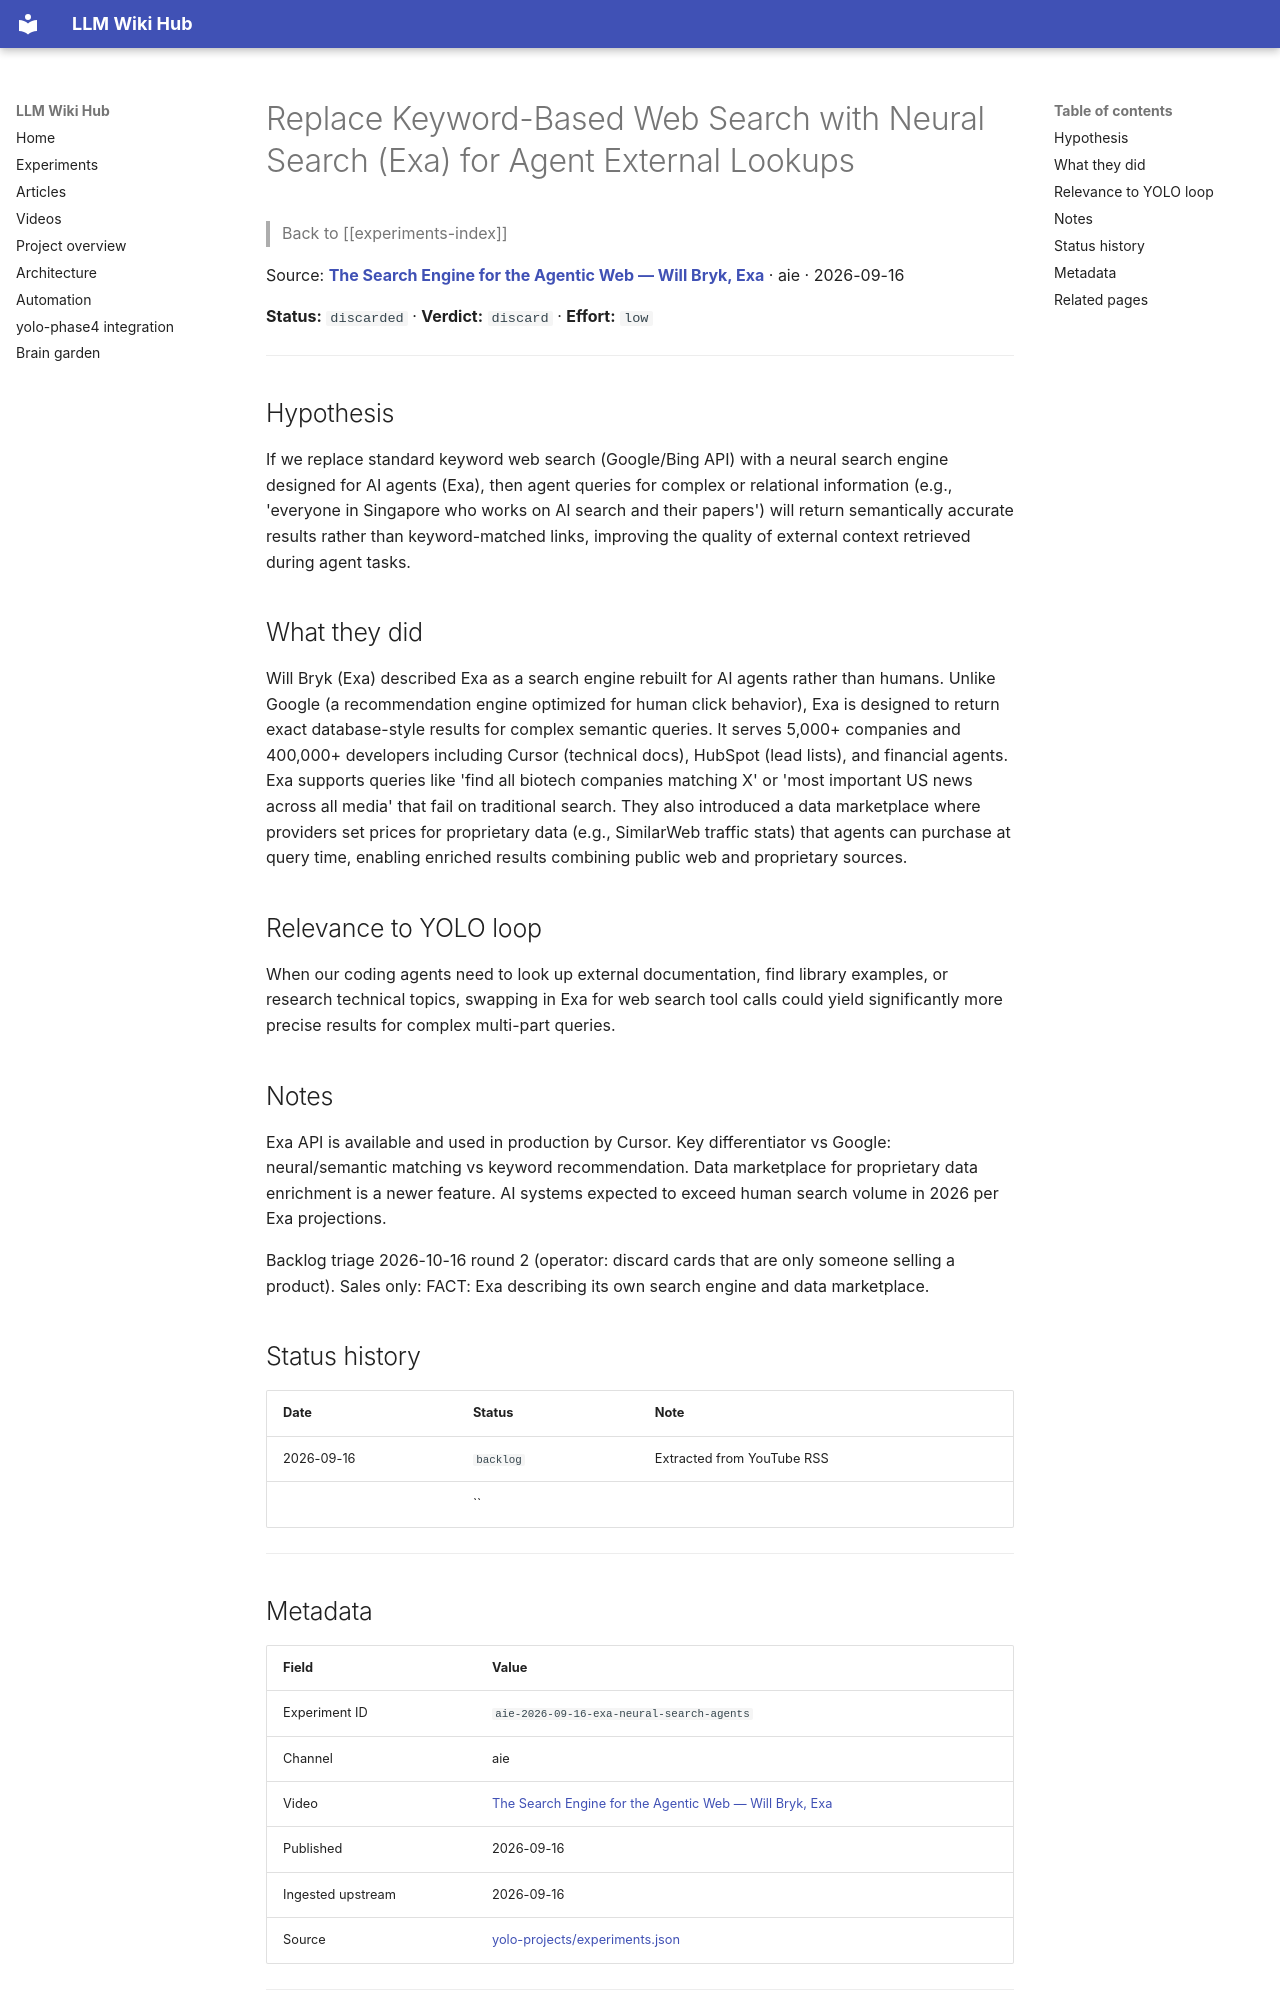

repository: Anguijm/llm-wiki-hub · page: experiments/aie-2026-09-16-exa-neural-search-agents/index.html · generator: mkdocs

# Replace Keyword-Based Web Search with Neural Search (Exa) for Agent External Lookups

> Back to [[experiments-index]]

Source: **[The Search Engine for the Agentic Web — Will Bryk, Exa](https://www.youtube.com/watch?v=59AA5kIoqjA)** · aie · 2026-09-16

**Status:** `discarded` · **Verdict:** `discard` · **Effort:** `low`

---

## Hypothesis

If we replace standard keyword web search (Google/Bing API) with a neural search engine designed for AI agents (Exa), then agent queries for complex or relational information (e.g., 'everyone in Singapore who works on AI search and their papers') will return semantically accurate results rather than keyword-matched links, improving the quality of external context retrieved during agent tasks.

## What they did

Will Bryk (Exa) described Exa as a search engine rebuilt for AI agents rather than humans. Unlike Google (a recommendation engine optimized for human click behavior), Exa is designed to return exact database-style results for complex semantic queries. It serves 5,000+ companies and 400,000+ developers including Cursor (technical docs), HubSpot (lead lists), and financial agents. Exa supports queries like 'find all biotech companies matching X' or 'most important US news across all media' that fail on traditional search. They also introduced a data marketplace where providers set prices for proprietary data (e.g., SimilarWeb traffic stats) that agents can purchase at query time, enabling enriched results combining public web and proprietary sources.

## Relevance to YOLO loop

When our coding agents need to look up external documentation, find library examples, or research technical topics, swapping in Exa for web search tool calls could yield significantly more precise results for complex multi-part queries.

## Notes

Exa API is available and used in production by Cursor. Key differentiator vs Google: neural/semantic matching vs keyword recommendation. Data marketplace for proprietary data enrichment is a newer feature. AI systems expected to exceed human search volume in 2026 per Exa projections.

Backlog triage 2026-10-16 round 2 (operator: discard cards that are only someone selling a product). Sales only: FACT: Exa describing its own search engine and data marketplace.

## Status history

| Date | Status | Note |
|---|---|---|
| 2026-09-16 | `backlog` | Extracted from YouTube RSS |
|  | `` |  |

---
